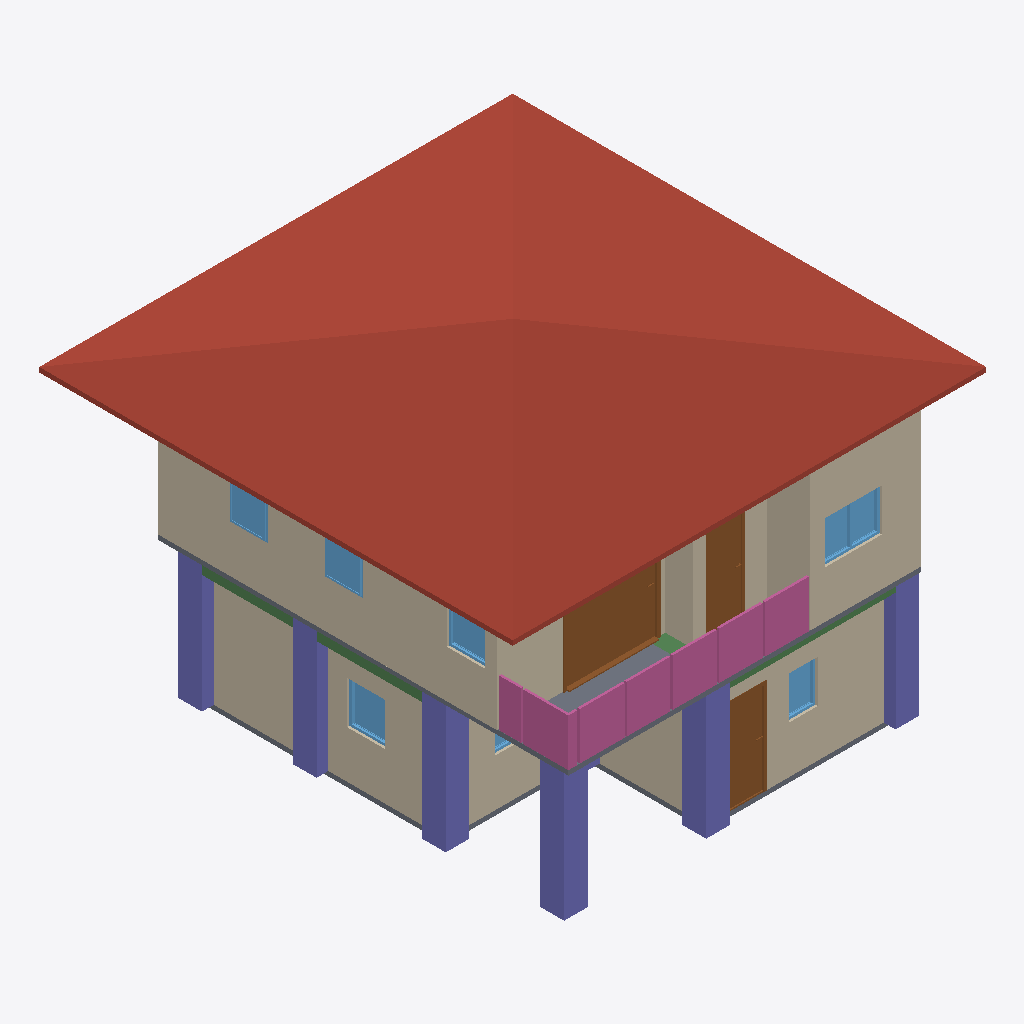
Isometric view of an IFC building model (IFC-SPF (STEP), schema IFC4, length unit metre), seen from the south-west, elements coloured by IFC class: 10 walls (beige), 7 columns (violet), 7 windows (light blue), 4 railings (pink), 3 doors (brown), 3 beams (green), 2 slabs (grey), 1 roof (red-brown).
Extent 10.0 m × 10.0 m × 7.1 m (x, y, z). Storeys (3): GF at 0.00 m; 2F at 3.00 m; ROOF at 6.00 m. Elements (107): 27 IfcWall, 24 IfcColumn, 15 IfcBeam, 12 IfcRailing, 10 IfcDoor, 9 IfcWindow, 6 IfcSlab, 2 IfcStairFlight, 1 IfcCovering, 1 IfcRoof.

HEADER;
FILE_DESCRIPTION(('ViewDefinition[DesignTransferView]'),'2;1');
FILE_NAME('s05-activity.ifc','2026-10-07T15:47:28+08:00',(''),(''),'IfcOpenShell 0.8.5-post1','Bonsai 0.8.5-post1','Nobody');
FILE_SCHEMA(('IFC4'));
ENDSEC;
DATA;
#1=IFCPROJECT('1IUzXrMWr1zQRY5O5W7uGL',$,'My Project',$,$,$,$,(#10,#22),#5);
#27=IFCSITE('1jHhmAtr5CJR3Biy$fm_OU',$,'My Site',$,$,#50,$,$,$,$,$,$,$,$);
#33=IFCBUILDING('17xI3WGMfFUwdTD9NqPrMc',$,'My Building',$,$,#56,$,$,$,$,$,$);
#39=IFCBUILDINGSTOREY('2cIWdJRrX2w9pzrNxfcdn6',$,'2F',$,$,#13535,$,$,$,$);
#63=IFCBUILDINGSTOREY('2PzZj_0j90KBhXZPOhxdd$',$,'GF',$,$,#79,$,$,$,$);
#3758=IFCBUILDINGSTOREY('1fXglo8rbCeeq8EphfoZ2S',$,'ROOF',$,$,#13650,$,$,$,$);
#10207=IFCROOF('1wqhpJ8cz8F9IZ9hoKr2RJ',$,'Roof',$,$,#13660,#10216,$,$);
#4986=IFCWALL('2mxy4r27H2Pxe9CU4b8_mz',$,'Wall',$,$,#13600,#4992,$,$);
#260=IFCWALL('04n$bsr4T6PeIeXRIMP65Y',$,'Wall',$,$,#535,#266,$,$);
#5447=IFCWALL('2VS$VwiZ9D2QLHGbeZeTsl',$,'Wall',$,$,#13610,#5453,$,$);
#94=IFCWALL('0JgttBVirA$R1YJ7Z9cfrU',$,'Wall',$,$,#1226,#102,$,$);
#10107=IFCDOOR('1AOHCItsL1beWd0_7Pxafz',$,'Door',$,$,#13385,#10116,$,2.0,2.0,$,.SLIDING_TO_RIGHT.,$);
#15128=IFCCOLUMN('2UYSxt0Lr3fBEhATjbDv5J',$,'Column',$,$,#15204,#15139,$,$);
#13861=IFCCOLUMN('2hzyTWPCn5FODRBqdw9YU6',$,'Column',$,$,#13868,#13872,$,$);
#13750=IFCCOLUMN('2AXrHMCTb0JxpGVqkFQly1',$,'Column',$,$,#13758,#13762,$,$);
#6351=IFCSLAB('2tUD97PL9FVO5LDsXhVDn3',$,'Slab',$,$,#13575,#6365,$,$);
#11430=IFCRAILING('11uqjC7Wj9lhF1OPIFiKa9',$,'Railing',$,'FRAMELESS_PANEL',#13565,#11443,$,$);
#11409=IFCRAILING('2cNuwzsqn1WwyC6jxSD6bE',$,'Railing',$,'FRAMELESS_PANEL',#13560,#11422,$,.USERDEFINED.);
#13817=IFCCOLUMN('3BfMYJHK9EAuNFKk5lhnRo',$,'Column',$,$,#13824,#13828,$,$);
#13883=IFCCOLUMN('2UOkQy15T4oO22z6tsLnLh',$,'Column',$,$,#13931,#13894,$,$);
#13773=IFCCOLUMN('0dxuBEBHn7n9W$ZrOhLhnE',$,'Column',$,$,#13780,#13784,$,$);
#285=IFCWALL('3UCXXVUnDEMwube65kRROI',$,'Wall',$,$,#567,#291,$,$);
#310=IFCWALL('0SGC3qaxf7RfMupk9gGOKm',$,'Wall',$,$,#599,#316,$,$);
#5409=IFCWALL('2qyLS4oqnAT9C7DcAlms3L',$,'Wall',$,$,#13590,#5415,$,$);
#1404=IFCDOOR('3kJZL6yNb0tAv7gVCHSB5u',$,'Door',$,$,#1953,#1413,$,2.0,0.8999999761581421,$,$,$);
#11747=IFCRAILING('3M5jJl5Ab5tefhiXhwvMap',$,'Railing',$,'FRAMELESS_PANEL',#13550,#11756,$,.USERDEFINED.);
#5011=IFCWALL('1MX8KrSnzA5fIBO$7Rw8F1',$,'Wall',$,$,#13580,#5017,$,$);
#7637=IFCDOOR('2UndGvkwH5kwztQ7USgxD3',$,'Door',$,$,#13445,#7646,$,2.0,0.8226578235626221,$,.SINGLE_SWING_LEFT.,$);
#5061=IFCWALL('2jkknWNDHEshdapUjq7lwS',$,'Wall',$,$,#13615,#5067,$,$);
#11530=IFCRAILING('0JcBluumf678mqUoFpvTup',$,'Railing',$,'FRAMELESS_PANEL',#13545,#11539,$,.USERDEFINED.);
#1273=IFCSLAB('0IzSlQHEb5jQ3jwJWQbyIa',$,'Slab',$,$,#1281,#1288,$,$);
#9572=IFCWINDOW('2oKRBawhj69gcMMNIAXzHI',$,'Window',$,$,#13525,#9581,$,0.8999999761581421,1.2000000476837158,$,.DOUBLE_PANEL_VERTICAL.,$);
#5036=IFCWALL('3QNV7QVCH6U9tcFFumGyHd',$,'Wall',$,$,#13585,#5042,$,$);
#14372=IFCBEAM('3xa6hh0Dv7L9Gp9YedycDv',$,'Beam',$,$,#14379,#14383,$,$);
#3212=IFCWINDOW('3uGcoC7ILFiQFqTDdLP68B',$,'Window',$,$,#10327,#3221,$,0.8999999761581421,0.800000011920929,$,.SINGLE_PANEL.,$);
#8576=IFCWINDOW('0WTs5qIa1ErvrhUnZKaXG0',$,'Window',$,$,#13510,#8585,$,0.8999999761581421,0.800000011920929,$,$,$);
#8836=IFCWINDOW('3IIy8WLG50ofBlP0S7JSsS',$,'Window',$,$,#13515,#8845,$,0.8999999761581421,0.800000011920929,$,$,$);
#8321=IFCWINDOW('2xFjv86pX4HuejSmS68IhW',$,'Window',$,$,#13505,#8330,$,0.8999999761581421,0.800000011920929,$,.SINGLE_PANEL.,$);
#2457=IFCWINDOW('3fN8uYyk55de$UPNznqJGf',$,'Window',$,$,#2817,#2466,$,0.8999999761581421,0.6000000238418579,$,$,$);
#14416=IFCBEAM('3Kk9tUMLj9sADjuh81i4Db',$,'Beam',$,$,#15154,#14427,$,$);
#14350=IFCBEAM('2ajNJUWEjEMPnPzy3IL$VP',$,'Beam',$,$,#14357,#14361,$,$);
#2883=IFCWINDOW('3rsOWDiaDFAQyU$4jfgcPh',$,'Window',$,$,#10475,#2892,$,0.8999999761581421,1.2000000476837158,$,.DOUBLE_PANEL_VERTICAL.,$);
#14130=IFCCOLUMN('2fSEFUxEP4DObckMFULjEV',$,'Column',$,$,#14205,#14141,$,$);
ENDSEC;
